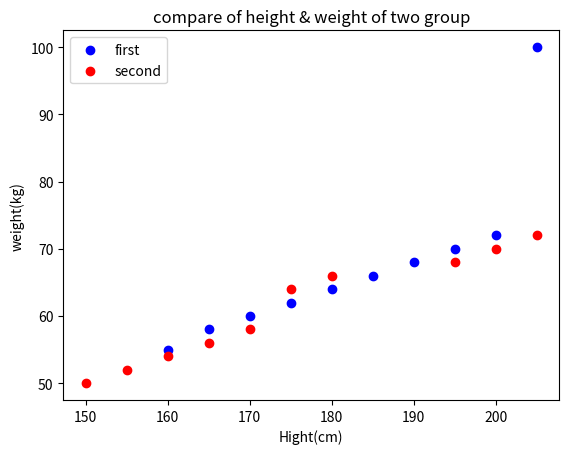

Reproduce this figure in Python.
import matplotlib.pyplot as plt
import numpy as np
x1=np.array([160,165,170,175,180,185,190,195,200,205])
y1=np.array([55,58,60,62,64,66,68,70,72,100])
x2=np.array([150,155,160,165,170,175,180,195,200,205])
y2=np.array([50,52,54,56,58,64,66,68,70,72])

plt.scatter(x1,y1,color='blue',label='first')
plt.scatter(x2,y2,color='red',label='second')

plt.xlabel('Hight(cm)')
plt.ylabel('weight(kg)')

plt.title('compare of height & weight of two group')

plt.legend()
plt.show()
